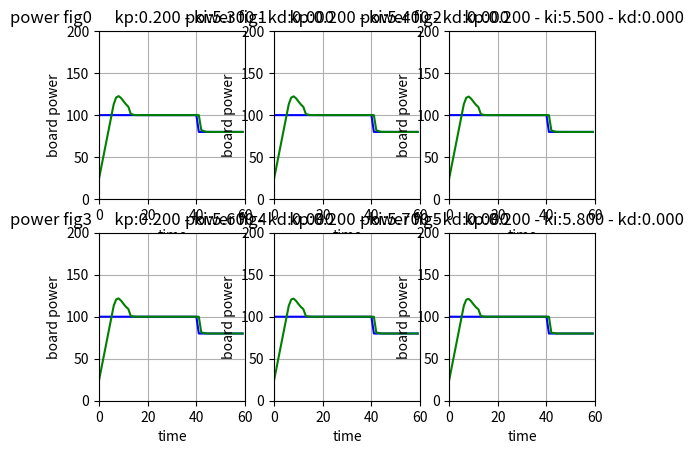
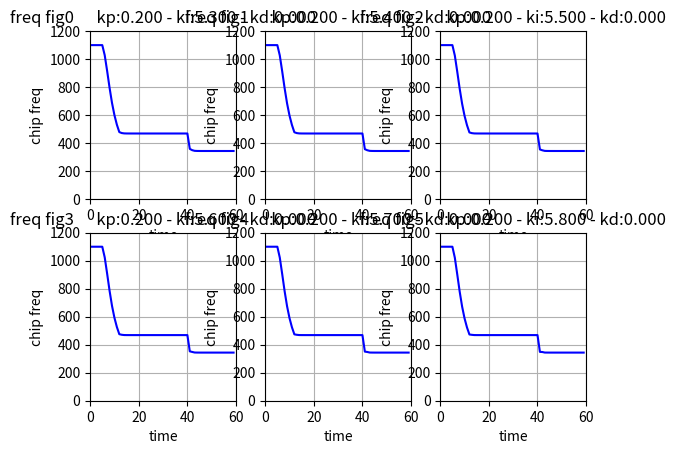

Write the Python code that produced these figures, in order.
import numpy as np
from matplotlib import pyplot as plt


class pid_control_data:
    kp = 0.8
    ki = 3
    kd = 0
    err = 0
    last_err = 0
    llast_eer = 0
    power = 0
    freq = 1000
    delta = 0
    target_power = 100
    length_time = 60
    start_time = 0
    time = 0

    def reset(self, kp, ki, kd):
        self.kp = kp
        self.ki = ki
        self.kd = kd
        self.err = 0
        self.last_err = 0
        self.llast_eer = 0
        self.power = 0
        self.freq = 1000
        self.delta = 0
        self.target_power = 100
        self.start_time = 0.2 * self.length_time
        self.time = 0
        return


def power_mode(pid_class):
    if (pid_class.time > pid_class.start_time):
        pid_class.power = 0.16 * pid_class.freq + 25
    else:
        pid_class.power = 0.16 * pid_class.freq * \
            pid_class.time/pid_class.start_time + 25
    return


def pid_control(pid_class):
    pid_class.llast_err = pid_class.last_err
    pid_class.last_err = pid_class.err
    pid_class.err = pid_class.target_power - pid_class.power
    e = pid_class.err
    de = pid_class.err - pid_class.last_err
    dde = de - (pid_class.last_err - pid_class.llast_err)
    pid_p = pid_class.kp * de
    pid_i = pid_class.ki * e
    pid_d = pid_class.kd * dde
    pid_class.delta = pid_p + pid_i + pid_d
    return


def main():
    pcon = pid_control_data()
    length = pcon.length_time
    pid_delta_data = np.zeros(length)
    pid_freq_data = np.zeros(length)
    pid_power_data = np.zeros(length)
    pid_target_power = np.zeros(length)
    x = range(length)
    param_kp = 0.2
    param_ki = 5.3
    param_kd = 0
    fig1 = plt.figure(1)
    fig2 = plt.figure(2)
    for j in range(6):
        pcon.reset(param_kp, param_ki, param_kd)
        for i in x:
            power_mode(pcon)
            pid_control(pcon)
            pcon.freq += pcon.delta
            if (pcon.freq > 1100):
                pcon.freq = 1100
            pid_delta_data[i] = pcon.delta
            pid_freq_data[i] = pcon.freq
            pid_power_data[i] = pcon.power
            pid_target_power[i] = pcon.target_power
            pcon.time = pcon.time + 1
            if (pcon.time > 40):
                pcon.target_power = 80
        else:
            tempfig = fig1.add_subplot(2, 3, j+1)
            tempfig.set_title("power fig{}      kp:{:.3f} - ki:{:.3f} - kd:{:.3f}".format(
                j, pcon.kp, pcon.ki, pcon.kd))
            tempfig.set_xlabel("time")
            tempfig.set_ylabel("board power")
            tempfig.set_xlim(0, length)
            tempfig.set_ylim(0, 200)
            tempfig.grid()
            tempfig.plot(x, pid_target_power, color='b')
            tempfig.plot(x, pid_power_data, color='g')
            tempfig = fig2.add_subplot(2, 3, j+1)
            tempfig.set_title("freq fig{}      kp:{:.3f} - ki:{:.3f} - kd:{:.3f}".format(
                j, pcon.kp, pcon.ki, pcon.kd))
            tempfig.set_xlabel("time")
            tempfig.set_ylabel("chip freq")
            tempfig.set_xlim(0, length)
            tempfig.set_ylim(0, 1200)
            tempfig.grid()
            tempfig.plot(x, pid_freq_data, color='b')
        param_ki += 0.1
    plt.show()
    return


main()
